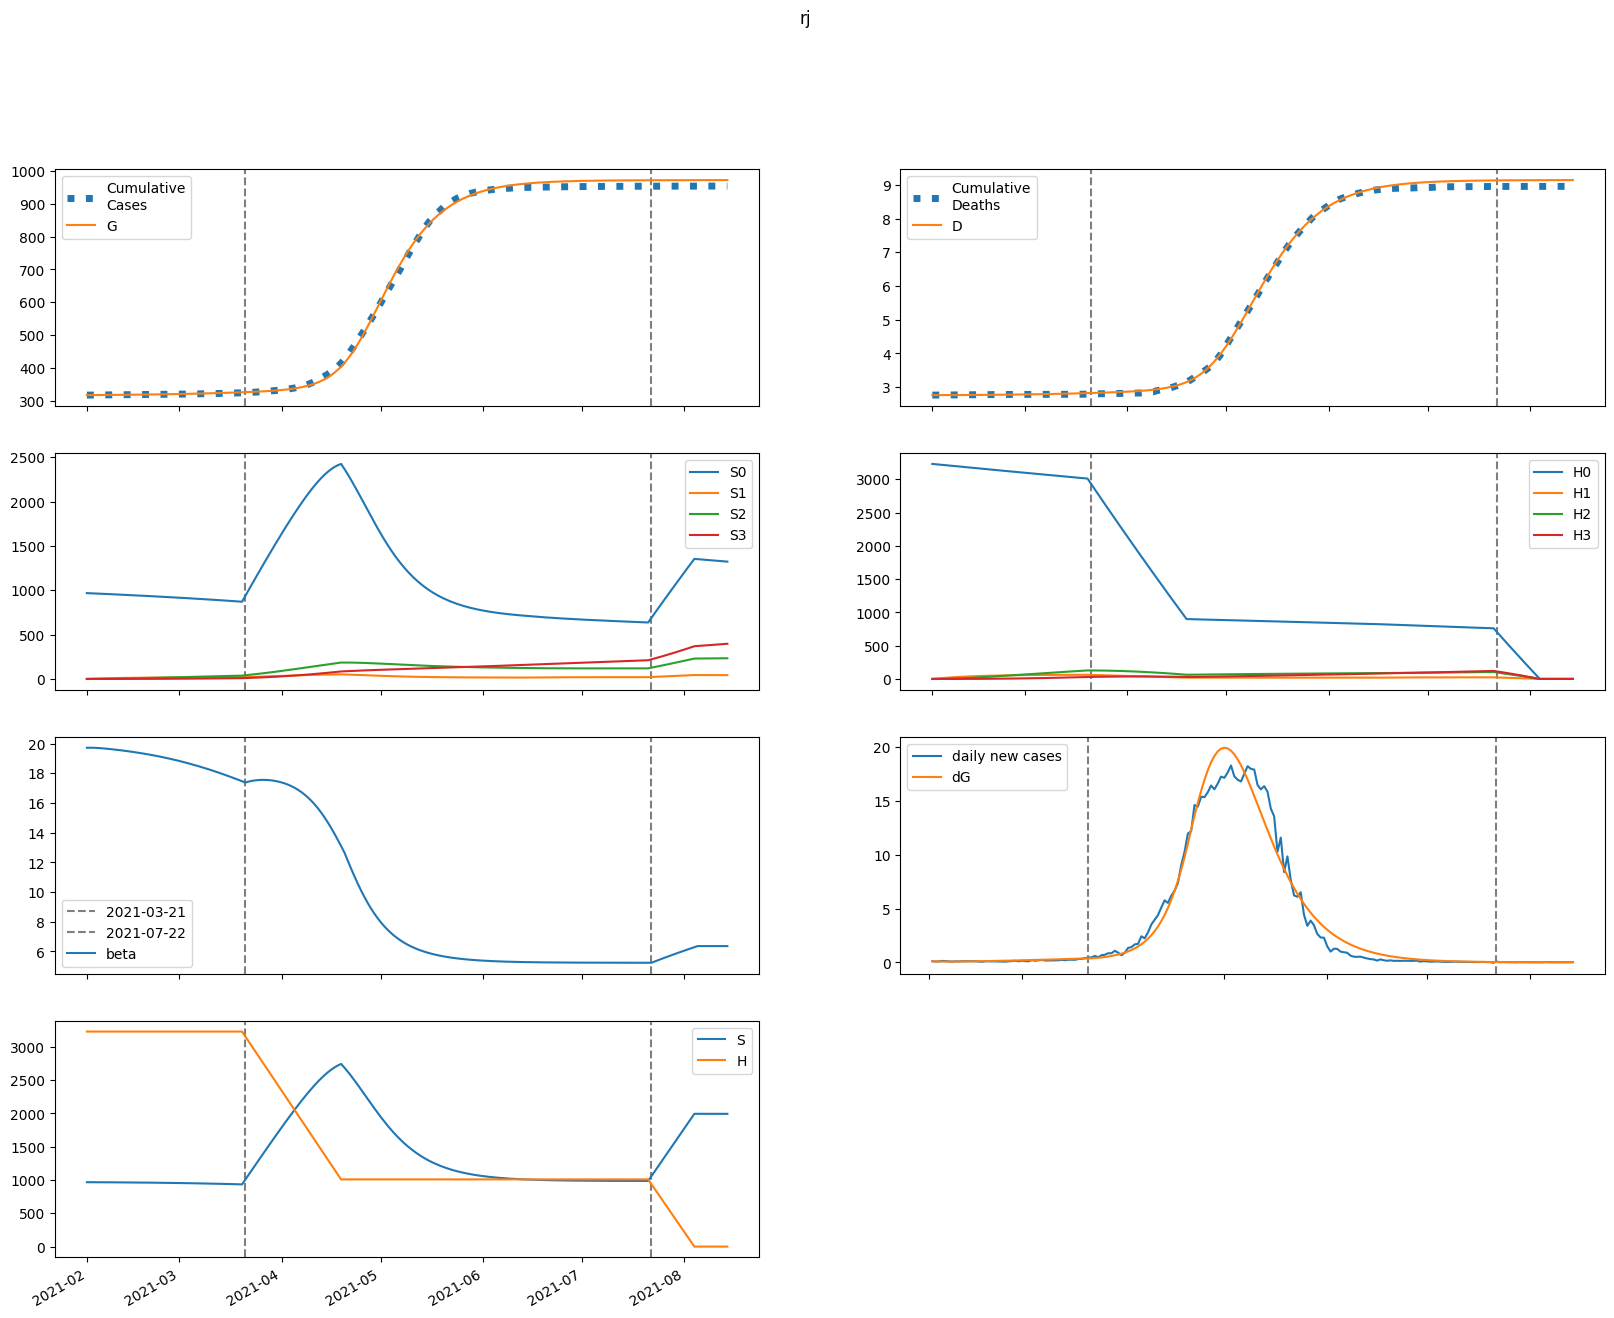

Data behind this chart, as committed beside it:
series, 2021-02-01, 2021-02-02, 2021-02-03, 2021-02-04, 2021-02-05, 2021-02-06, 2021-02-07, 2021-02-08, 2021-02-09, 2021-02-10, 2021-02-11, 2021-02-12, 2021-02-13, 2021-02-14, 2021-02-15, 2021-02-16, 2021-02-17, 2021-02-18, 2021-02-19, 2021-02-20, 2021-02-21, 2021-02-22, 2021-02-23
S, 967323, 967323, 967204, 967017, 966788, 966530, 966250, 965952, 965637, 965305, 964956, 964590, 964207, 963805, 963385, 962945, 962485, 962004, 961501, 960976, 960428, 959856, 959259
E, 1756, 1330, 1126, 1040, 1017, 1028, 1058, 1100, 1148, 1201, 1259, 1319, 1382, 1448, 1517, 1589, 1664, 1741, 1821, 1904, 1990, 2079, 2171
I, 0.0, 126.5, 203, 253.1, 289.4, 318.4, 343.8, 367.5, 390.6, 413.7, 437, 461, 485.6, 511, 537.3, 564.6, 592.8, 622.1, 652.5, 684.1, 716.8, 750.7, 785.8
A, 0.0, 299.7, 469.5, 572.1, 640.4, 691.7, 735.1, 775.4, 815.1, 855.5, 897.3, 940.9, 986.5, 1034, 1084, 1136, 1191, 1247, 1306, 1368, 1432, 1498, 1567
IH, 0.0, 0.0, 5.062, 10.65, 15.44, 19.28, 22.35, 24.91, 27.13, 29.16, 31.1, 33, 34.9, 36.84, 38.82, 40.86, 42.97, 45.15, 47.41, 49.76, 52.19, 54.71, 57.32
IN, 0.0, 0.0, 14.26, 35.13, 58.67, 82.96, 107.1, 130.6, 153.5, 175.7, 197.4, 218.6, 239.6, 260.3, 280.9, 301.6, 322.4, 343.4, 364.8, 386.6, 408.8, 431.5, 454.9
D, 2766, 2766, 2766, 2766, 2766, 2767, 2767, 2767, 2768, 2768, 2769, 2769, 2770, 2771, 2771, 2772, 2773, 2774, 2775, 2775, 2776, 2777, 2778
R, 0.0, 0.0, 57.19, 151.2, 270.5, 408.5, 561.5, 727.8, 906.3, 1097, 1299, 1513, 1740, 1979, 2231, 2496, 2776, 3069, 3378, 3702, 4042, 4398, 4772
G, 317491, 317618, 317713, 317794, 317869, 317943, 318017, 318093, 318172, 318255, 318341, 318432, 318527, 318627, 318731, 318840, 318955, 319075, 319200, 319331, 319468, 319612, 319762
H, 3231003, 3231003, 3231003, 3231003, 3231003, 3231003, 3231003, 3231003, 3231003, 3231003, 3231003, 3231003, 3231003, 3231003, 3231003, 3231003, 3231003, 3231003, 3231003, 3231003, 3231003, 3231003, 3231003
S0, 967323, 965872, 964305, 962672, 961000, 959303, 957586, 955855, 954109, 952350, 950577, 948790, 946989, 945173, 943342, 941495, 939631, 937750, 935850, 933932, 931995, 930038, 928060
E0, 1756, 1330, 1126, 1039, 1015, 1025, 1054, 1094, 1141, 1193, 1248, 1307, 1368, 1432, 1498, 1568, 1640, 1714, 1792, 1872, 1955, 2040, 2129
I0, 0.0, 126.5, 203, 253.1, 289.3, 318.3, 343.5, 367, 389.8, 412.5, 435.4, 458.8, 482.9, 507.7, 533.3, 559.8, 587.2, 615.6, 645.1, 675.7, 707.3, 740.1, 774.1
A0, 0.0, 299.7, 469.5, 572.1, 640.2, 691.3, 734.4, 774.2, 813.2, 852.8, 893.6, 936.1, 980.5, 1027, 1075, 1126, 1179, 1233, 1291, 1350, 1412, 1476, 1543
IH0, 0.0, 0.0, 5.062, 10.65, 15.44, 19.27, 22.35, 24.89, 27.1, 29.11, 31.02, 32.89, 34.76, 36.66, 38.6, 40.59, 42.64, 44.76, 46.96, 49.23, 51.59, 54.03, 56.56
IN0, 0.0, 0.0, 14.26, 35.13, 58.67, 82.96, 107.1, 130.6, 153.4, 175.6, 197.1, 218.2, 238.9, 259.4, 279.8, 300.2, 320.7, 341.3, 362.2, 383.5, 405.2, 427.4, 450.1
D0, 2766, 2766, 2766, 2766, 2766, 2767, 2767, 2767, 2768, 2768, 2769, 2769, 2770, 2771, 2771, 2772, 2773, 2774, 2774, 2775, 2776, 2777, 2778
R0, 0.0, 0.0, 57.19, 151.2, 270.5, 408.4, 561.4, 727.5, 905.8, 1096, 1297, 1511, 1736, 1974, 2225, 2488, 2765, 3056, 3361, 3682, 4018, 4369, 4738
G0, 317491, 317618, 317713, 317794, 317869, 317942, 318016, 318092, 318171, 318253, 318339, 318429, 318523, 318622, 318725, 318833, 318946, 319064, 319187, 319317, 319451, 319592, 319739
H0, 3231003, 3226157, 3221317, 3216485, 3211661, 3206843, 3202033, 3197230, 3192434, 3187645, 3182864, 3178090, 3173322, 3168563, 3163810, 3159064, 3154325, 3149594, 3144869, 3140152, 3135442, 3130739, 3126043
S1, 0.0, 1451, 2796, 4042, 5196, 6265, 7254, 8170, 9017, 9801, 10525, 11195, 11814, 12385, 12913, 13399, 13848, 14261, 14641, 14991, 15312, 15607, 15877
E1, 0.0, 0.0, 0.1779, 0.6754, 1.47, 2.5, 3.707, 5.049, 6.494, 8.024, 9.625, 11.29, 13.01, 14.79, 16.63, 18.52, 20.46, 22.46, 24.51, 26.62, 28.78, 31, 33.27
I1, 0.0, 0.0, 0.0, 0.01282, 0.05952, 0.1563, 0.3125, 0.5319, 0.8144, 1.158, 1.559, 2.014, 2.52, 3.073, 3.669, 4.307, 4.983, 5.697, 6.445, 7.227, 8.041, 8.886, 9.762
A1, 0.0, 0.0, 0.0, 0.03036, 0.1398, 0.364, 0.7211, 1.216, 1.846, 2.602, 3.475, 4.454, 5.531, 6.697, 7.944, 9.266, 10.66, 12.12, 13.64, 15.22, 16.86, 18.55, 20.3
IH1, 0.0, 0.0, 0.0, 0.0, 0.0005127, 0.002637, 0.007568, 0.01628, 0.0294, 0.04724, 0.06988, 0.09723, 0.1291, 0.1652, 0.2053, 0.2492, 0.2966, 0.3473, 0.4012, 0.4579, 0.5175, 0.5798, 0.6447
IN1, 0.0, 0.0, 0.0, 0.0, 0.001445, 0.007949, 0.02444, 0.0562, 0.1082, 0.1846, 0.2889, 0.4236, 0.5906, 0.7908, 1.025, 1.293, 1.595, 1.93, 2.298, 2.698, 3.13, 3.592, 4.083
D1, 0.0, 0.0, 0.0, 0.0, 0.0, 9.554031789880882e-06, 5.86824901783723e-05, 0.0001997, 0.000503, 0.001051, 0.001931, 0.003233, 0.005045, 0.00745, 0.01053, 0.01436, 0.019, 0.02453, 0.031, 0.03847, 0.04701, 0.05665, 0.06745
R1, 0.0, 0.0, 0.0, 0.0, 0.005793, 0.03292, 0.1048, 0.2495, 0.4973, 0.879, 1.424, 2.162, 3.119, 4.321, 5.79, 7.55, 9.622, 12.03, 14.78, 17.9, 21.41, 25.32, 29.65
G1, 0.0, 0.0, 0.0, 0.01282, 0.06148, 0.1674, 0.3474, 0.6145, 0.9783, 1.446, 2.024, 2.718, 3.531, 4.469, 5.534, 6.732, 8.067, 9.541, 11.16, 12.93, 14.84, 16.92, 19.15
H1, 0.0, 4847, 9340, 13504, 17365, 20942, 24256, 27327, 30171, 32804, 35242, 37499, 39588, 41520, 43307, 44960, 46487, 47898, 49201, 50404, 51514, 52538, 53481
S2, 0.0, 0.0, 103.6, 302.1, 587.1, 951.1, 1387, 1888, 2449, 3063, 3726, 4433, 5179, 5960, 6772, 7613, 8477, 9364, 10269, 11190, 12124, 13071, 14026
E2, 0.0, 0.0, 0.0, 0.007014, 0.03038, 0.07783, 0.1553, 0.2676, 0.4187, 0.6123, 0.8519, 1.141, 1.483, 1.881, 2.338, 2.858, 3.445, 4.101, 4.83, 5.635, 6.52, 7.488, 8.541
I2, 0.0, 0.0, 0.0, 0.0, 0.0005053, 0.002617, 0.007824, 0.01782, 0.03438, 0.0593, 0.09436, 0.1413, 0.2019, 0.2779, 0.371, 0.4827, 0.6149, 0.7692, 0.9472, 1.151, 1.381, 1.64, 1.929
A2, 0.0, 0.0, 0.0, 0.0, 0.001197, 0.006152, 0.01826, 0.04129, 0.07909, 0.1355, 0.2141, 0.3186, 0.4526, 0.6192, 0.822, 1.064, 1.349, 1.68, 2.059, 2.49, 2.977, 3.522, 4.128
IH2, 0.0, 0.0, 0.0, 0.0, 0.0, 2.021210463836047e-05, 0.0001147, 0.0003702, 0.0008976, 0.001823, 0.003282, 0.005412, 0.008353, 0.01224, 0.01723, 0.02343, 0.031, 0.04006, 0.05076, 0.06321, 0.07756, 0.09393, 0.1125
IN2, 0.0, 0.0, 0.0, 0.0, 0.0, 5.696221747932077e-05, 0.0003438, 0.001177, 0.003019, 0.006466, 0.01223, 0.02113, 0.03406, 0.05199, 0.07593, 0.107, 0.1462, 0.1948, 0.2538, 0.3245, 0.4081, 0.5058, 0.6188
D2, 0.0, 0.0, 0.0, 0.0, 0.0, 0.0, 3.766288797828722e-07, 2.514766189410928e-06, 9.413519577645281e-06, 2.6138578722650513e-05, 6.010926556238445e-05, 0.0001213, 0.0002221, 0.0003777, 0.0006059, 0.0009269, 0.001364, 0.001941, 0.002688, 0.003634, 0.004811, 0.006257, 0.008007
R2, 0.0, 0.0, 0.0, 0.0, 0.0, 0.0002284, 0.00142, 0.005008, 0.01323, 0.02918, 0.05682, 0.101, 0.1674, 0.2626, 0.394, 0.57, 0.7995, 1.093, 1.46, 1.913, 2.465, 3.128, 3.918
G2, 0.0, 0.0, 0.0, 0.0, 0.0005053, 0.002694, 0.008301, 0.01949, 0.03877, 0.06894, 0.1131, 0.1744, 0.2566, 0.3634, 0.4989, 0.6674, 0.8733, 1.122, 1.417, 1.765, 2.171, 2.641, 3.18
H2, 0.0, 0.0, 346.2, 1009, 1962, 3179, 4637, 6314, 8191, 10248, 12470, 14838, 17340, 19962, 22690, 25513, 28421, 31403, 34450, 37554, 40708, 43903, 47133
S3, 0.0, 0.0, 0.0, 1.234, 4.829, 11.82, 23.14, 39.65, 62.12, 91.27, 127.7, 172.1, 224.8, 286.4, 357.4, 437.9, 528.5, 629.4, 740.7, 862.9, 996, 1140, 1296
E3, 0.0, 0.0, 0.0, 0.0, 5.849276445861744e-05, 0.000302, 0.0009132, 0.002121, 0.004199, 0.007459, 0.01226, 0.01899, 0.02811, 0.04008, 0.05545, 0.07479, 0.09873, 0.1279, 0.1631, 0.205, 0.2545, 0.3125, 0.3797
I3, 0.0, 0.0, 0.0, 0.0, 0.0, 4.214116882048e-06, 2.5330208670531575e-05, 8.725171749355252e-05, 0.0002268, 0.0004946, 0.0009564, 0.001693, 0.002803, 0.0044, 0.006616, 0.0096, 0.01352, 0.01857, 0.02495, 0.03289, 0.04264, 0.05447, 0.06866
A3, 0.0, 0.0, 0.0, 0.0, 0.0, 9.982276870965625e-06, 5.962151486974538e-05, 0.0002041, 0.0005272, 0.001143, 0.002198, 0.00387, 0.006373, 0.009954, 0.01489, 0.02152, 0.03018, 0.04127, 0.05523, 0.07252, 0.09368, 0.1192, 0.1498
IH3, 0.0, 0.0, 0.0, 0.0, 0.0, 0.0, 1.6856467528192e-07, 1.097309344385653e-06, 4.0375428982668885e-06, 1.1084794725105532e-05, 2.531525052086565e-05, 5.08882594688728e-05, 9.312734986592753e-05, 0.0001586, 0.0002551, 0.0003919, 0.0005795, 0.00083, 0.001157, 0.001575, 0.002102, 0.002754, 0.003553
IN3, 0.0, 0.0, 0.0, 0.0, 0.0, 0.0, 4.75052839104967e-07, 3.263033825070999e-06, 1.2635416103464271e-05, 3.640327587411519e-05, 8.699127195450611e-05, 0.0001825, 0.0003474, 0.0006141, 0.001023, 0.001623, 0.002475, 0.003648, 0.005223, 0.007294, 0.009966, 0.01336, 0.0176
D3, 0.0, 0.0, 0.0, 0.0, 0.0, 0.0, 0.0, 3.141005153016213e-09, 2.3588078654055142e-08, 9.882295825009207e-08, 3.053751157139986e-07, 7.770951377349118e-07, 1.7253382079536685e-06, 3.4606572202342724e-06, 6.415758138922146e-06, 1.1169560062704481e-05, 1.8472253607367252e-05, 2.9271281212635814e-05, 4.4738181146329806e-05, 6.629624738039007e-05, 9.564896164112094e-05, 0.0001348, 0.0001861
R3, 0.0, 0.0, 0.0, 0.0, 0.0, 0.0, 1.9045252552232423e-06, 1.3428542520733491e-05, 5.335944540310096e-05, 0.0001577, 0.0003863, 0.0008302, 0.001619, 0.002929, 0.004992, 0.008102, 0.01263, 0.01902, 0.02781, 0.03964, 0.05528, 0.07558, 0.1016
G3, 0.0, 0.0, 0.0, 0.0, 0.0, 4.214116882048e-06, 2.5973826184918463e-05, 9.176399038692969e-05, 0.0002446, 0.0005471, 0.001084, 0.001968, 0.003336, 0.005361, 0.008248, 0.01224, 0.01763, 0.02474, 0.03396, 0.04571, 0.06048, 0.07882, 0.1013
H3, 0.0, 0.0, 0.0, 4.121, 16.14, 39.49, 77.33, 132.5, 207.7, 305.2, 427.2, 575.7, 752.3, 958.7, 1196, 1466, 1770, 2109, 2482, 2893, 3340, 3824, 4347
beta, 19.72, 19.72, 19.72, 19.71, 19.69, 19.67, 19.65, 19.63, 19.61, 19.58, 19.55, 19.53, 19.5, 19.47, 19.44, 19.4, 19.37, 19.33, 19.29, 19.25, 19.21, 19.17, 19.13
